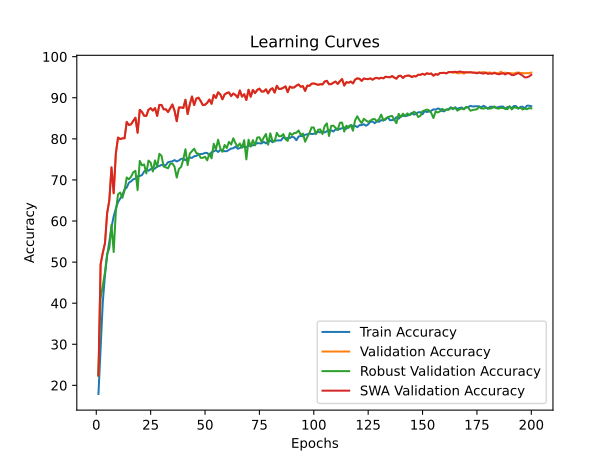

Values plotted in this chart, from the file beside it:
time; train_accuracy; train_loss; valid_accuracy; valid_loss; valid_accuracy_robust; valid_accuracy_swa; valid_accuracy_robust_swa
46,3462; 17,9020; 2,2308; 22,4100; 2,0103; 22,3621; 22,4100; 22,3621
92,7805; 29,2320; 2,0298; 49,4800; 1,3983; 41,2034; 49,4800; 41,2034
139,4659; 40,2460; 1,8283; 52,2800; 1,3292; 44,2552; 52,2800; 44,2552
186,4330; 46,8260; 1,7022; 54,5900; 1,3918; 47,5379; 54,5900; 47,5379
233,6800; 51,6340; 1,6097; 61,9000; 1,1680; 51,9552; 61,9000; 51,9552
280,9764; 54,9180; 1,5439; 65,0400; 1,1151; 53,4207; 65,0400; 53,4207
328,3475; 58,4680; 1,4652; 73,0600; 0,8170; 59,0793; 73,0600; 59,0793
375,9459; 61,1380; 1,4123; 66,7500; 1,0065; 52,4517; 66,7500; 52,4517
422,7561; 63,0220; 1,3707; 76,4300; 0,6967; 62,3586; 76,4300; 62,3586
468,9742; 64,5880; 1,3366; 80,3100; 0,6302; 66,4759; 80,3100; 66,4759
516,1930; 65,4440; 1,3106; 79,9400; 0,6048; 66,9414; 79,9400; 66,9414
563,3056; 66,3320; 1,2935; 80,1300; 0,6048; 65,6517; 80,1300; 65,6517
610,2157; 67,7220; 1,2642; 80,1400; 0,6219; 67,4379; 80,1400; 67,4379
657,3838; 68,1500; 1,2558; 84,1200; 0,4973; 70,6069; 84,1200; 70,6069
704,4543; 69,3280; 1,2285; 83,3700; 0,5262; 70,1517; 83,3700; 70,1517
751,6073; 69,6540; 1,2257; 83,5400; 0,5317; 70,7759; 83,5400; 70,7759
798,9144; 70,1640; 1,2119; 84,3700; 0,4879; 71,8483; 84,3700; 71,8483
845,7705; 70,3140; 1,2084; 85,1300; 0,4825; 72,2276; 85,1300; 72,2276
892,7656; 70,8700; 1,1956; 81,4900; 0,5944; 67,5310; 81,4900; 67,5310
939,9637; 70,9780; 1,1922; 87,0500; 0,4614; 74,6310; 87,0500; 74,6310
987,0784; 71,1640; 1,1860; 86,5500; 0,4409; 73,5483; 86,5500; 73,5483
1033,4869; 72,0340; 1,1688; 85,6300; 0,4540; 73,7724; 85,6300; 73,7724
1080,5495; 72,4680; 1,1583; 85,5900; 0,4586; 71,5828; 85,5900; 71,5828
1127,9458; 72,2380; 1,1667; 87,0500; 0,4231; 74,7138; 87,0500; 74,7138
1174,9621; 72,6360; 1,1556; 87,4700; 0,4195; 74,2069; 87,4700; 74,2069
1221,9681; 72,5680; 1,1573; 86,8800; 0,4495; 72,0586; 86,8800; 72,0586
1269,0578; 72,7860; 1,1474; 87,4800; 0,4272; 74,7552; 87,4800; 74,7552
1315,6450; 73,2720; 1,1410; 85,5900; 0,4665; 73,1483; 85,5900; 73,1483
1363,1145; 73,3980; 1,1388; 88,2600; 0,4052; 76,3621; 88,2600; 76,3621
1410,6775; 73,6620; 1,1321; 88,2500; 0,3974; 75,8448; 88,2500; 75,8448
1457,9143; 73,5560; 1,1319; 87,1800; 0,4377; 73,2517; 87,1800; 73,2517
1504,8136; 73,6180; 1,1286; 87,1900; 0,4182; 73,0310; 87,1900; 73,0310
1552,3024; 74,3200; 1,1195; 86,5200; 0,4483; 72,8414; 86,5200; 72,8414
1599,9508; 74,4200; 1,1133; 87,4400; 0,4436; 73,9207; 87,4400; 73,9207
1647,1581; 74,5500; 1,1105; 88,3600; 0,4088; 74,0103; 88,3600; 74,0103
1693,8534; 74,8180; 1,1099; 86,8200; 0,4571; 73,1897; 86,8200; 73,1897
1740,8934; 74,5060; 1,1122; 84,2900; 0,5212; 70,5759; 84,2900; 70,5759
1788,2461; 74,7400; 1,1075; 87,6300; 0,4252; 72,6966; 87,6300; 72,6966
1835,3089; 75,1220; 1,0998; 87,6400; 0,4154; 73,1586; 87,6400; 73,1586
1882,6811; 75,1820; 1,0966; 87,5100; 0,4313; 74,9621; 87,5100; 74,9621
1930,2440; 74,7940; 1,1036; 89,5100; 0,3827; 77,4690; 89,5100; 77,4690
1977,5298; 75,1540; 1,0945; 86,0300; 0,4575; 73,6000; 86,0300; 73,6000
2024,4153; 75,4360; 1,0916; 88,4000; 0,3984; 76,4138; 88,4000; 76,4138
2071,3420; 75,3740; 1,0903; 90,3100; 0,3555; 77,0276; 90,3100; 77,0276
2118,7731; 75,7620; 1,0843; 88,2100; 0,3960; 77,6034; 88,2100; 77,6034
2166,4290; 75,8580; 1,0851; 89,8100; 0,3879; 76,5310; 89,8100; 76,5310
2212,7303; 76,2380; 1,0738; 90,0200; 0,3698; 76,3759; 90,0200; 76,3759
2259,9646; 76,3060; 1,0765; 89,2000; 0,3756; 75,3690; 89,2000; 75,3690
2307,3034; 76,3540; 1,0691; 88,2000; 0,4011; 75,3897; 88,2000; 75,3897
2354,4777; 76,5880; 1,0686; 88,3100; 0,3882; 75,6414; 88,3100; 75,6414
2402,3679; 76,5660; 1,0677; 88,7700; 0,4119; 74,7690; 88,7700; 74,7690
2449,8247; 76,0160; 1,0750; 89,5500; 0,3561; 76,4000; 89,5500; 76,4000
2496,8670; 76,7340; 1,0655; 88,5300; 0,3917; 75,2552; 88,5300; 75,2552
2544,2039; 76,9660; 1,0601; 90,6900; 0,3320; 78,8172; 90,6900; 78,8172
2591,5041; 77,2480; 1,0547; 89,9600; 0,3711; 77,3828; 89,9600; 77,3828
2638,3854; 76,8080; 1,0636; 91,3100; 0,3134; 79,7862; 91,3100; 79,7862
2685,6096; 77,2720; 1,0541; 90,8400; 0,3274; 77,7172; 90,8400; 77,7172
2732,8366; 77,1100; 1,0557; 89,6200; 0,3581; 76,8379; 89,6200; 76,8379
2780,1736; 77,0000; 1,0554; 90,8000; 0,3350; 78,5069; 90,8000; 78,5069
2826,9786; 76,9860; 1,0580; 91,1500; 0,3043; 77,7552; 91,1500; 77,7552
... 140 more rows
